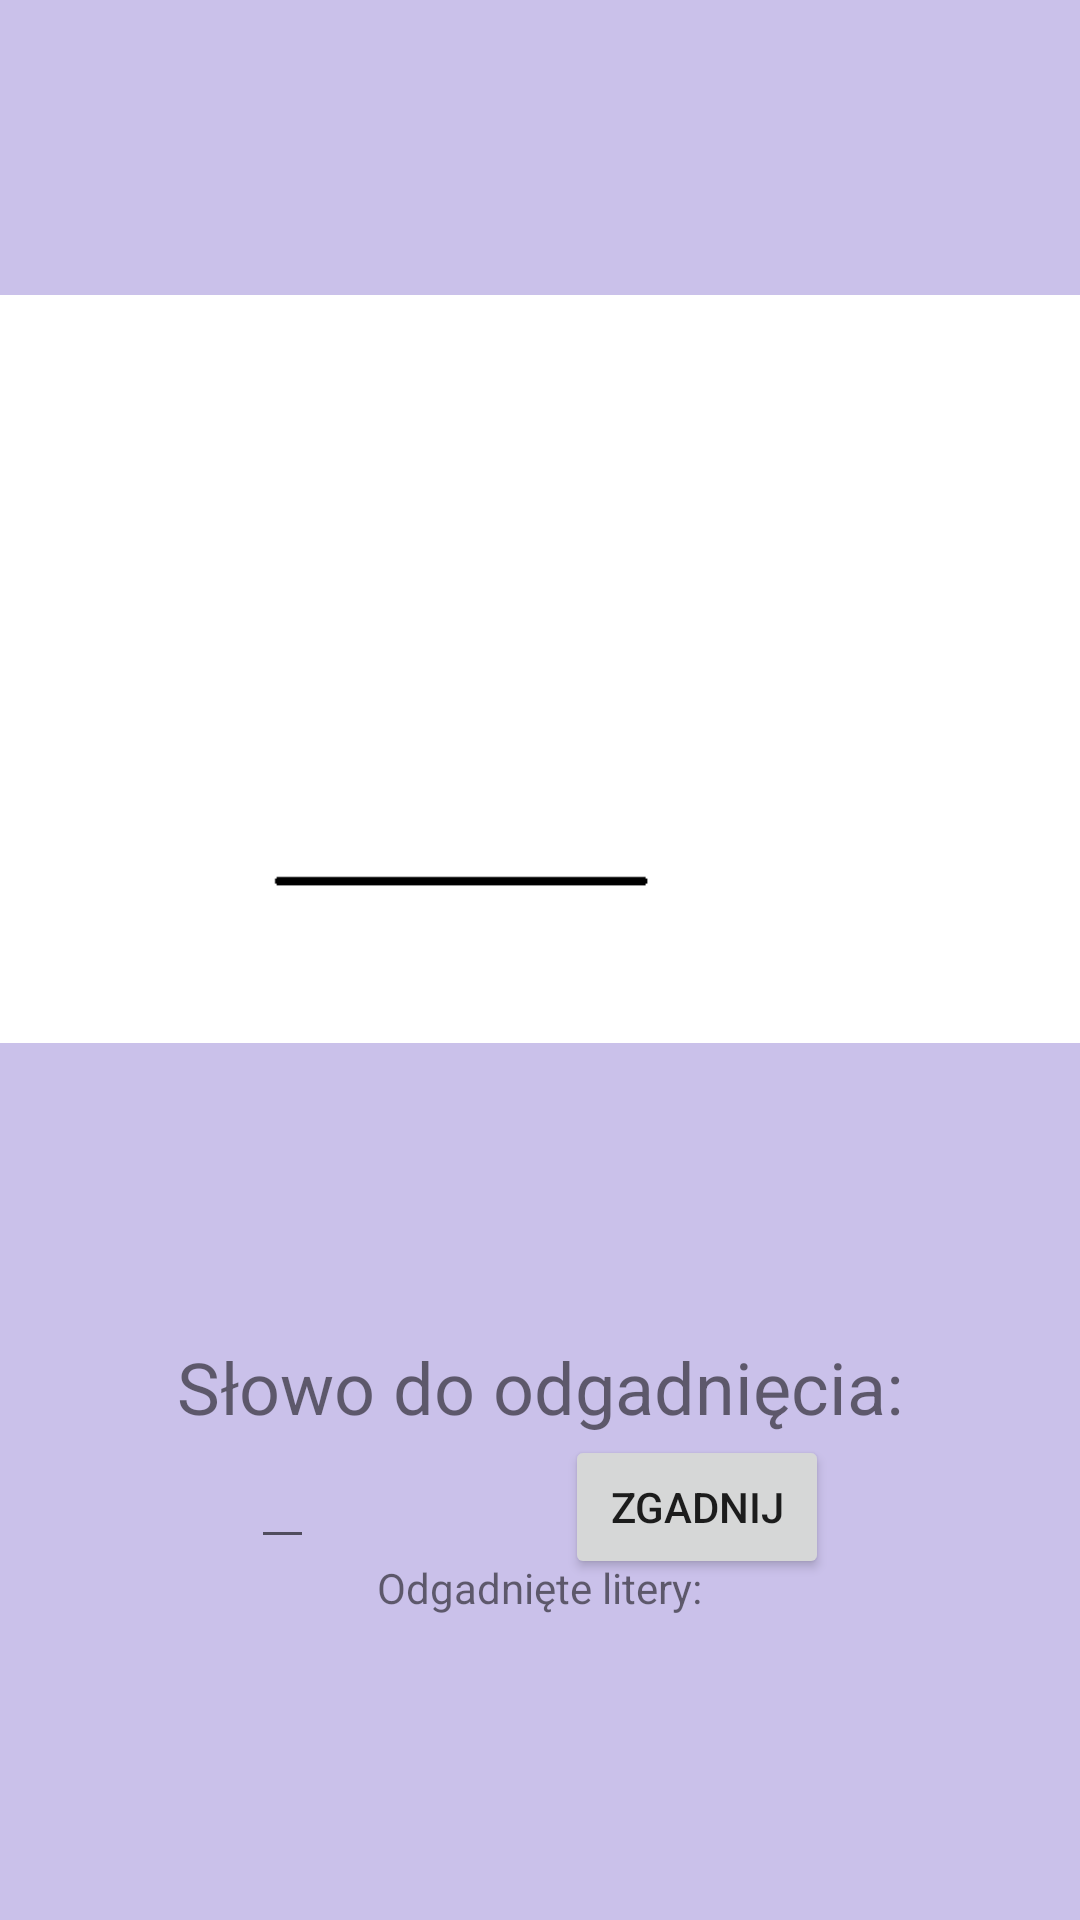

This screen was rendered from an Android layout file. Write that file and the resources it references.
<!-- AndroidManifest.xml: application theme Theme.WisielecKotlin -->
<!-- res/layout/activity_game.xml -->
<?xml version="1.0" encoding="utf-8"?>
<androidx.constraintlayout.widget.ConstraintLayout xmlns:android="http://schemas.android.com/apk/res/android"
    xmlns:app="http://schemas.android.com/apk/res-auto"
    xmlns:tools="http://schemas.android.com/tools"
    android:layout_width="match_parent"
    android:layout_height="match_parent"
    android:background="@color/material_dynamic_tertiary80"
    tools:context=".GameActivity">

    <ImageView
        android:id="@+id/hangmanImage"
        android:layout_width="wrap_content"
        android:layout_height="wrap_content"
        android:src="@drawable/hangman_initial"
        app:layout_constraintEnd_toEndOf="parent"
        app:layout_constraintStart_toStartOf="parent"
        app:layout_constraintTop_toTopOf="parent" />

    <TextView
        android:id="@+id/wordToGuess"
        android:layout_width="wrap_content"
        android:layout_height="wrap_content"
        android:text="Słowo do odgadnięcia:"
        android:textSize="24sp"
        app:layout_constraintEnd_toEndOf="parent"
        app:layout_constraintStart_toStartOf="parent"
        app:layout_constraintTop_toBottomOf="@+id/hangmanImage" />

    <EditText
        android:id="@+id/guessInput"
        android:layout_width="wrap_content"
        android:layout_height="wrap_content"
        android:ems="1"
        android:inputType="text"
        app:layout_constraintEnd_toStartOf="@+id/guessButton"
        app:layout_constraintStart_toStartOf="parent"
        app:layout_constraintTop_toBottomOf="@+id/wordToGuess" />

    <Button
        android:id="@+id/guessButton"
        android:layout_width="wrap_content"
        android:layout_height="wrap_content"
        android:text="Zgadnij"
        app:layout_constraintEnd_toEndOf="parent"
        app:layout_constraintStart_toEndOf="@+id/guessInput"
        app:layout_constraintTop_toTopOf="@+id/guessInput" />

    <TextView
        android:id="@+id/guessedLetters"
        android:layout_width="wrap_content"
        android:layout_height="wrap_content"
        android:text="Odgadnięte litery:"
        app:layout_constraintEnd_toEndOf="parent"
        app:layout_constraintStart_toStartOf="parent"
        app:layout_constraintTop_toBottomOf="@+id/guessInput" />

</androidx.constraintlayout.widget.ConstraintLayout>
<!-- resources referenced by this layout -->
<resources>
  <!-- drawable hangman_initial: png bitmap (drawable, 2227 bytes) -->
  <style name="Theme.WisielecKotlin" parent="Theme.MaterialComponents.DayNight.DarkActionBar">
          
          <item name="colorPrimary">@color/purple_500</item>
          <item name="colorPrimaryVariant">@color/purple_700</item>
          <item name="colorOnPrimary">@color/white</item>
          
          <item name="colorSecondary">@color/teal_200</item>
          <item name="colorSecondaryVariant">@color/teal_700</item>
          <item name="colorOnSecondary">@color/black</item>
          
          <item name="android:statusBarColor">?attr/colorPrimaryVariant</item>
          
      </style>
  <color name="purple_500">#FF6200EE</color>
  <color name="purple_700">#FF3700B3</color>
  <color name="white">#FFFFFFFF</color>
  <color name="teal_200">#FF03DAC5</color>
  <color name="teal_700">#FF018786</color>
  <color name="black">#FF000000</color>
</resources>
